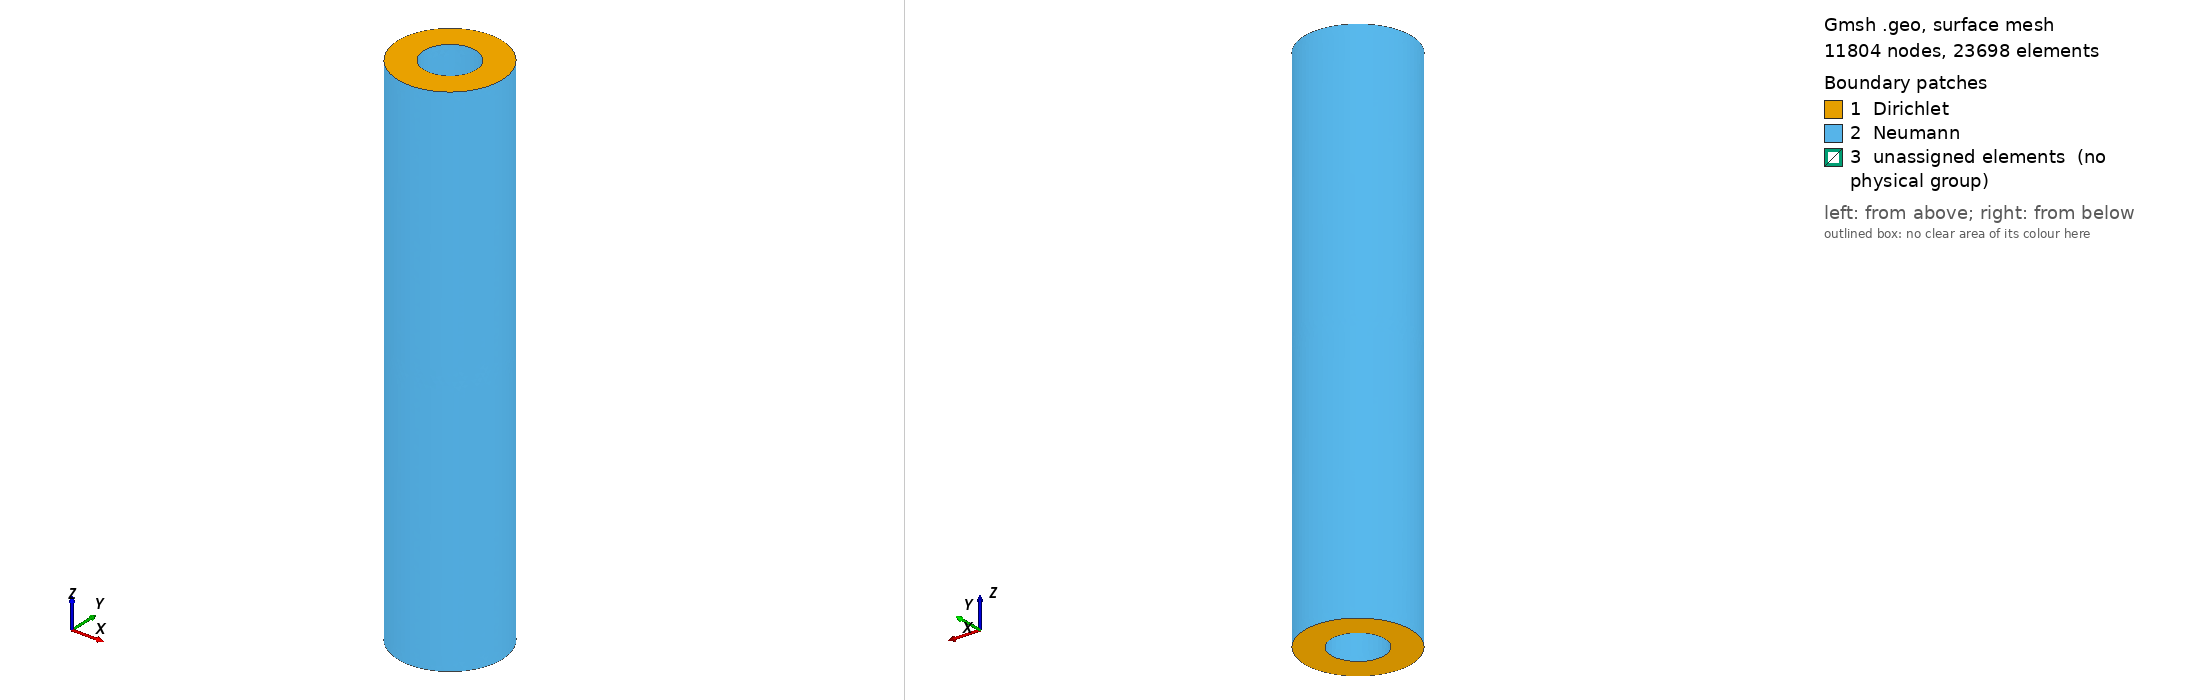

Gmsh geometry script, surface-meshed: 11804 nodes, 23698 surface elements. Boundary patches (legend numbers): 1 Dirichlet, 2 Neumann, 3 unassigned elements (no physical group). Left view from above one corner, right view from below the opposite corner. Legend entries are the model's physical surfaces; 'unassigned elements' are surfaces in no physical group. The drawing asked Gmsh for element sizes between 1% and 20% of the model's largest extent; the script's own settings can give other sizes.

=== solenoid.geo (drawn) ===
h=0.1;
r_int=1;
r_ext=2;
z=20;
Point(1) = {0, 0, 0, h};                               
Point(2) = {r_int, 0, 0, h};                           
Point(3) = {-r_int, 0, 0, h};                          
Point(4) = {0, r_int, 0, h};                           
Point(5) = {0, -r_int, 0, h};                          
Point(7) = {r_ext, 0, 0, h};                           
Point(8) = {-r_ext, 0, 0, h};                          
Point(9) = {0, r_ext, 0, h};                           
Point(10) = {0, -r_ext, 0, h};                         
Circle(1) = {2, 1, 4};                                  
Circle(2) = {4, 1, 3};                                  
Circle(3) = {3, 1, 5};                                  
Circle(4) = {5, 1, 2};                                  
Circle(5) = {7, 1, 9};                                  
Circle(6) = {9, 1, 8};                                  
Circle(7) = {8, 1, 10};                                 
Circle(8) = {10, 1, 7};                                 
Line Loop(9) = {5, 6, 7, 8};                            
Line Loop(10) = {1, 2, 3, 4};                           
Plane Surface(11) = {9, 10};                            
Extrude {0, 0, z/2} {                                   
  Surface{11};                                          
}                                                       
Extrude {0, 0, z/2} {                                   
  Surface{53};                                          
}                                                       
//Physical Surface("Bottom") = {11};                    
//Physical Surface("Middle") = {53};                    
//Physical Surface("Top") = {95};
Physical Surface("Dirichlet") = {11,95};
//Physical Surface("Rext") = {24,28,32,36,66,70,74,78}; 
//Physical Surface("Rint") = {40,44,48,52,82,86,90,94};
Physical Surface("Neumann") = {24,28,32,36,66,70,74,78,40,44,48,52,82,86,90,94}; 
Physical Volume("Omega") = {1,2};
